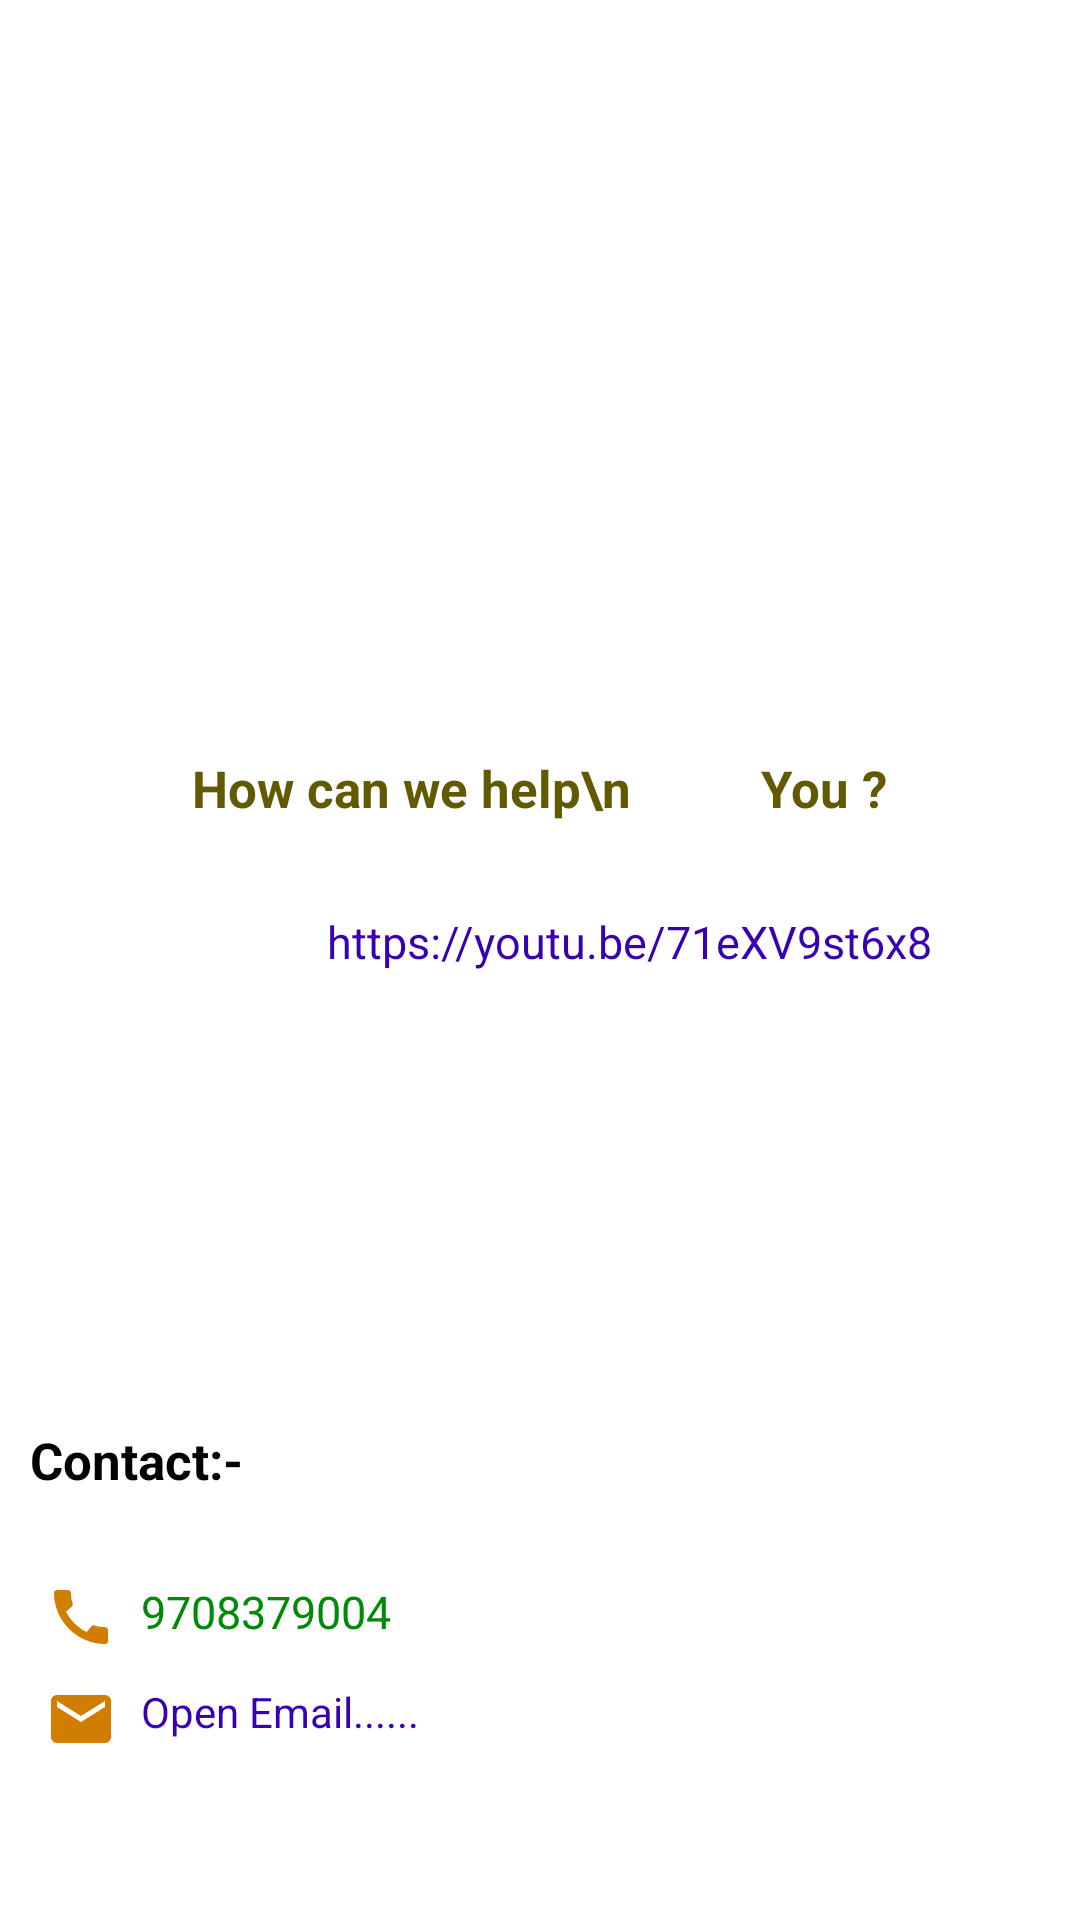

Produce the Android XML layout that renders to this screen, including the resource entries it uses.
<!-- AndroidManifest.xml: application theme Theme.GoTopAcademy -->
<!-- res/layout/fragment_help_center.xml -->
<?xml version="1.0" encoding="utf-8"?>
<LinearLayout xmlns:android="http://schemas.android.com/apk/res/android"
    xmlns:app="http://schemas.android.com/apk/res-auto"
    xmlns:tools="http://schemas.android.com/tools"
    android:layout_width="match_parent"
    android:layout_height="match_parent"
    android:layout_gravity="center"
    android:orientation="vertical">

    
    <LinearLayout
        android:layout_width="match_parent"
        android:layout_height="0dp"
        android:layout_weight="1"
        android:orientation="vertical"
        android:layout_margin="10dp"
        android:layout_gravity="center"
        android:gravity="center">

        <ImageView
            android:layout_width="100dp"
            android:layout_height="100dp"
            android:layout_gravity="center"
            android:src="@drawable/help"
            android:layout_margin="10dp"
            android:layout_marginBottom="240dp" />

        <TextView
            android:layout_width="wrap_content"
            android:layout_height="wrap_content"
            android:layout_gravity="center"
            android:layout_margin="10dp"
            android:text="How can we help\n          You ?"
            android:textColor="#635900"
            android:textSize="17dp"
            android:textStyle="bold" />

<LinearLayout
    android:layout_width="match_parent"
    android:layout_height="wrap_content"
    android:layout_gravity="center"
    android:gravity="center"
    android:orientation="horizontal"
    >
    <ImageView
        android:layout_width="40sp"
        android:layout_height="40sp"
        android:src="@drawable/youtube"
        android:layout_gravity="center"
        android:layout_margin="10dp"
        />

    <TextView
        android:id="@+id/videoYoubtube"
        android:layout_width="wrap_content"
        android:layout_height="wrap_content"
        android:drawablePadding="8dp"
        android:text="https://youtu.be/71eXV9st6x8"
        android:layout_gravity="center"
        android:layout_margin="5dp"
        android:textColor="@color/purple_700"
        android:textSize="15dp" />




</LinearLayout>



    </LinearLayout>
    
    <LinearLayout
        android:layout_width="match_parent"
        android:layout_height="wrap_content"
        android:orientation="vertical"
        android:layout_marginBottom="40dp"
        android:padding="10dp"
        android:layout_gravity="center"
        android:gravity="center">

        <TextView
            android:id="@+id/textView8"
            android:layout_width="wrap_content"
            android:layout_height="wrap_content"
            android:layout_gravity="start"
            android:layout_marginBottom="24dp"
            android:text="Contact:-"
            android:textColor="@color/black"
            android:textSize="17dp"
            android:textStyle="bold" />

        <TextView
            android:id="@+id/call"
            android:layout_width="wrap_content"
            android:layout_height="wrap_content"
            android:drawableStart="@drawable/baseline_call_24"
            android:drawablePadding="8dp"
            android:text="9708379004"
            android:layout_margin="5dp"
            android:layout_gravity="start"
            android:textColor="#008A06"
            android:textSize="15dp" />

        <TextView
            android:layout_width="wrap_content"
            android:layout_height="wrap_content"
            android:layout_margin="5dp"
            android:id="@+id/gmail"
            android:drawableStart="@drawable/baseline_email_24"
            android:drawablePadding="8dp"
            android:text="Open Email......"
            android:textColor="@color/purple_700"
            android:layout_gravity="start" />
    </LinearLayout>
</LinearLayout>
<!-- resources referenced by this layout -->
<resources>
  <color name="black">#000000</color>
      // text color defaoult
  <color name="purple_700">#FF3700B3</color>
  <!-- drawable baseline_call_24 (drawable) -->
  <vector android:height="24dp" android:tint="#D17D00"
      android:viewportHeight="24" android:viewportWidth="24"
      android:width="24dp" xmlns:android="http://schemas.android.com/apk/res/android">
      <path android:fillColor="@android:color/white" android:pathData="M20.01,15.38c-1.23,0 -2.42,-0.2 -3.53,-0.56 -0.35,-0.12 -0.74,-0.03 -1.01,0.24l-1.57,1.97c-2.83,-1.35 -5.48,-3.9 -6.89,-6.83l1.95,-1.66c0.27,-0.28 0.35,-0.67 0.24,-1.02 -0.37,-1.11 -0.56,-2.3 -0.56,-3.53 0,-0.54 -0.45,-0.99 -0.99,-0.99H4.19C3.65,3 3,3.24 3,3.99 3,13.28 10.73,21 20.01,21c0.71,0 0.99,-0.63 0.99,-1.18v-3.45c0,-0.54 -0.45,-0.99 -0.99,-0.99z"/>
  </vector>
  <!-- drawable baseline_email_24 (drawable) -->
  <vector android:height="24dp" android:tint="#D17D00"
      android:viewportHeight="24" android:viewportWidth="24"
      android:width="24dp" xmlns:android="http://schemas.android.com/apk/res/android">
      <path android:fillColor="@android:color/white" android:pathData="M20,4L4,4c-1.1,0 -1.99,0.9 -1.99,2L2,18c0,1.1 0.9,2 2,2h16c1.1,0 2,-0.9 2,-2L22,6c0,-1.1 -0.9,-2 -2,-2zM20,8l-8,5 -8,-5L4,6l8,5 8,-5v2z"/>
  </vector>
  <style name="Theme.GoTopAcademy" parent="Theme.MaterialComponents.Light.NoActionBar">
          
          <item name="colorPrimary">#6A5F00</item>
          <item name="colorPrimaryVariant">#504801</item>
          <item name="colorOnPrimary">@color/white</item>
          
          <item name="colorSecondary">@color/teal_200</item>
          <item name="colorSecondaryVariant">@color/teal_700</item>
          <item name="colorOnSecondary">#504801</item>
          
          <item name="android:statusBarColor">?attr/colorPrimaryVariant</item>
          
  
      </style>
  <color name="white">#FFFFFFFF</color>
  <color name="teal_200">#FF03DAC5</color>
  <color name="teal_700">#FF018786</color>
  
      // text color defaoult
</resources>
